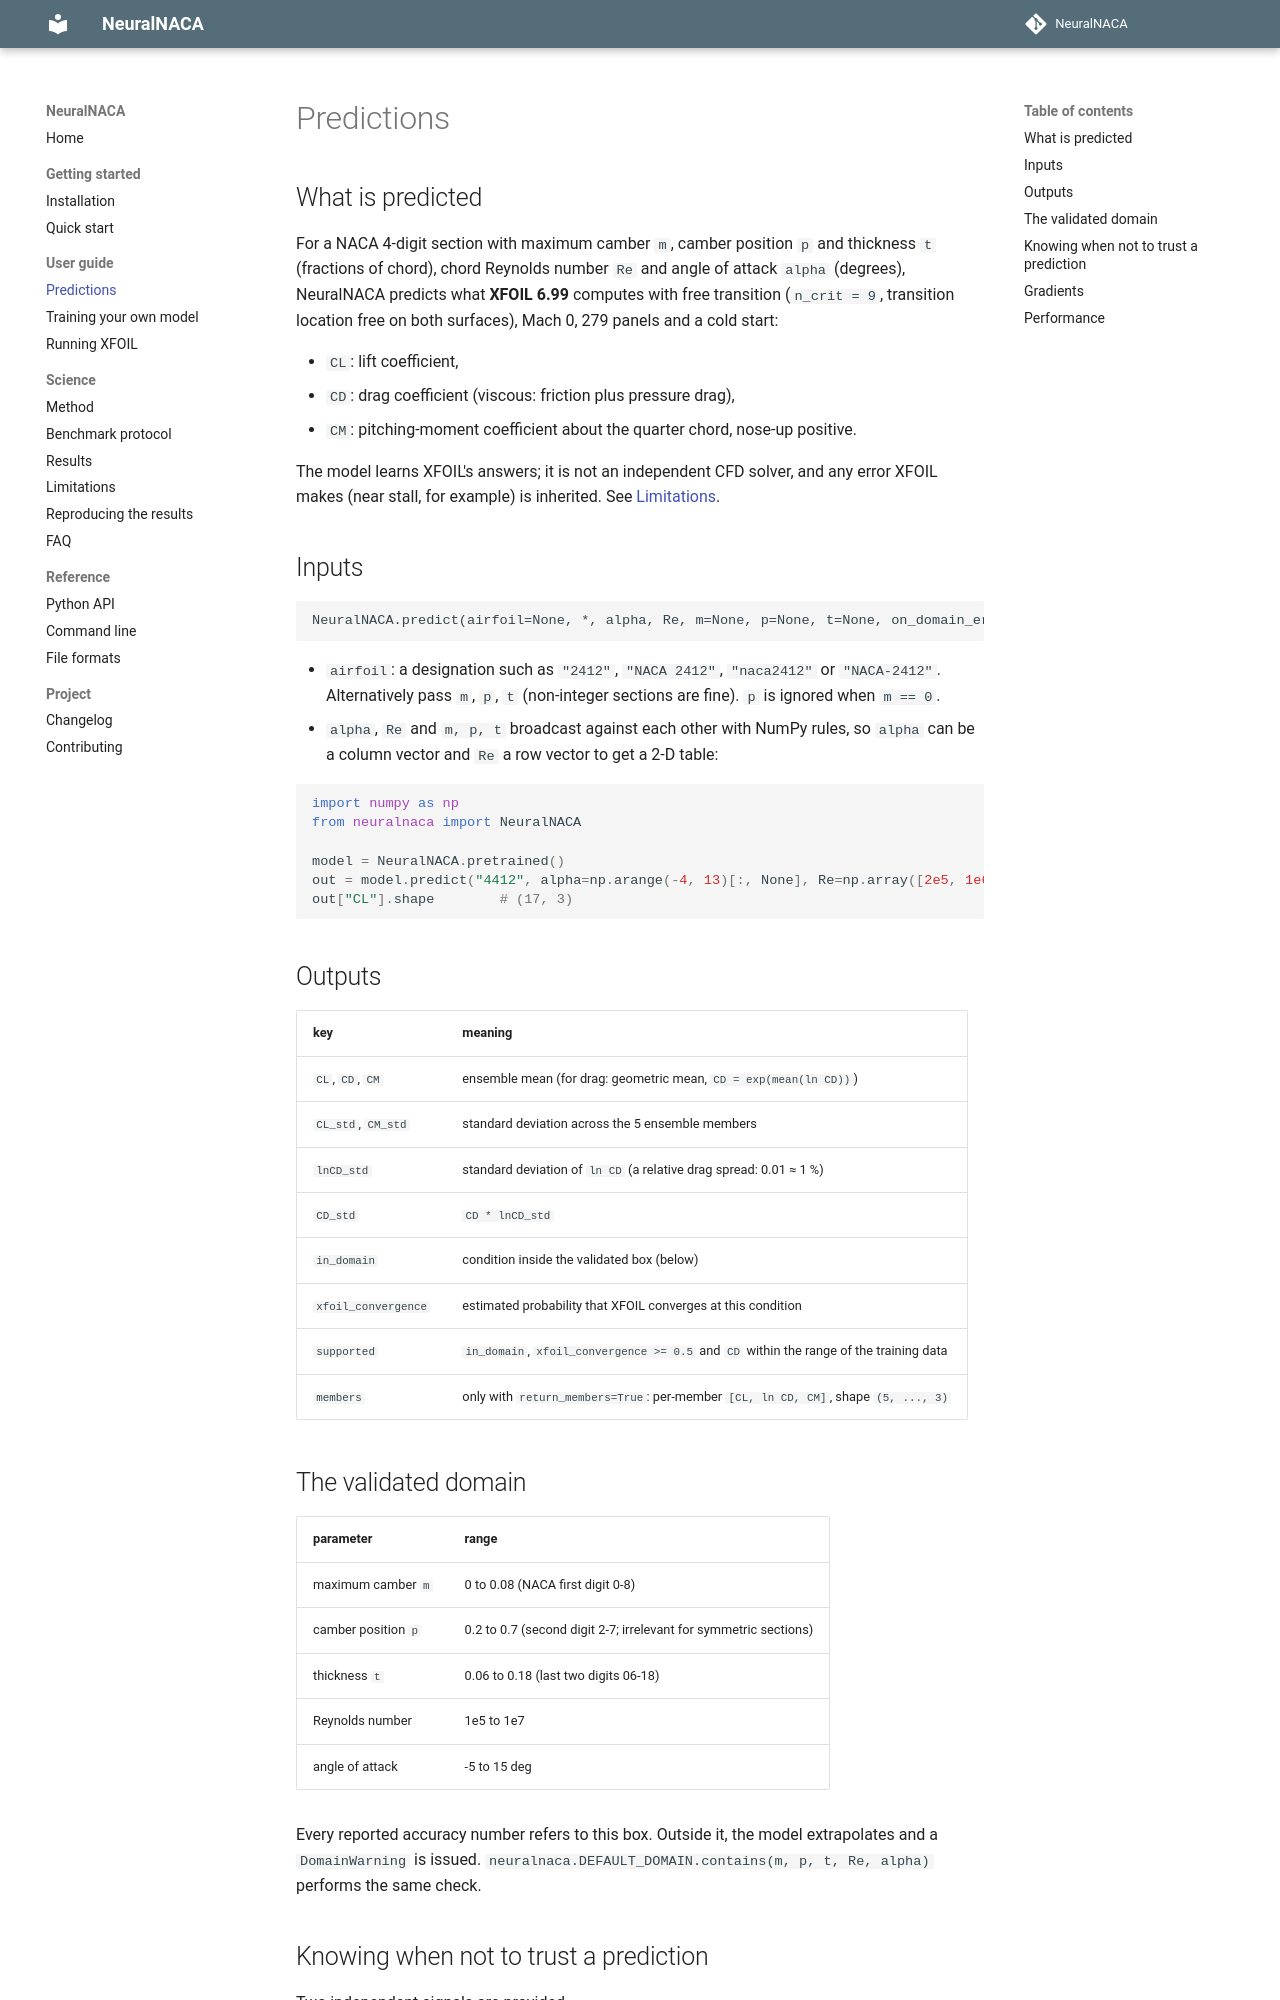

repository: KeepCoolWithCoolidge/NeuralNACA · page: guide/predictions/index.html · generator: mkdocs

# Predictions

## What is predicted

For a NACA 4-digit section with maximum camber `m`, camber position `p` and thickness `t` (fractions of chord), chord
Reynolds number `Re` and angle of attack `alpha` (degrees), NeuralNACA predicts what **XFOIL 6.99** computes with
free transition (`n_crit = 9`, transition location free on both surfaces), Mach 0, 279 panels and a cold start:

* `CL`: lift coefficient,
* `CD`: drag coefficient (viscous: friction plus pressure drag),
* `CM`: pitching-moment coefficient about the quarter chord, nose-up positive.

The model learns XFOIL's answers; it is not an independent CFD solver, and any error XFOIL makes (near stall, for
example) is inherited. See [Limitations](../limitations.md).

## Inputs

```text
NeuralNACA.predict(airfoil=None, *, alpha, Re, m=None, p=None, t=None, on_domain_error="warn", return_members=False)
```

* `airfoil`: a designation such as `"2412"`, `"NACA 2412"`, `"naca2412"` or `"NACA-2412"`. Alternatively pass
  `m`, `p`, `t` (non-integer sections are fine). `p` is ignored when `m == 0`.
* `alpha`, `Re` and `m, p, t` broadcast against each other with NumPy rules, so `alpha` can be a column vector and
  `Re` a row vector to get a 2-D table:

```python
import numpy as np
from neuralnaca import NeuralNACA

model = NeuralNACA.pretrained()
out = model.predict("4412", alpha=np.arange(-4, 13)[:, None], Re=np.array([2e5, 1e6, 5e6]))
out["CL"].shape        # (17, 3)
```

## Outputs

| key | meaning |
|---|---|
| `CL`, `CD`, `CM` | ensemble mean (for drag: geometric mean, `CD = exp(mean(ln CD))`) |
| `CL_std`, `CM_std` | standard deviation across the 5 ensemble members |
| `lnCD_std` | standard deviation of `ln CD` (a relative drag spread: 0.01 ≈ 1 %) |
| `CD_std` | `CD * lnCD_std` |
| `in_domain` | condition inside the validated box (below) |
| `xfoil_convergence` | estimated probability that XFOIL converges at this condition |
| `supported` | `in_domain`, `xfoil_convergence >= 0.5` and `CD` within the range of the training data |
| `members` | only with `return_members=True`: per-member `[CL, ln CD, CM]`, shape `(5, ..., 3)` |

## The validated domain

| parameter | range |
|---|---|
| maximum camber `m` | 0 to 0.08 (NACA first digit 0-8) |
| camber position `p` | 0.2 to 0.7 (second digit 2-7; irrelevant for symmetric sections) |
| thickness `t` | 0.06 to 0.18 (last two digits 06-18) |
| Reynolds number | 1e5 to 1e7 |
| angle of attack | -5 to 15 deg |

Every reported accuracy number refers to this box. Outside it, the model extrapolates and a `DomainWarning` is issued.
`neuralnaca.DEFAULT_DOMAIN.contains(m, p, t, Re, alpha)` performs the same check.
